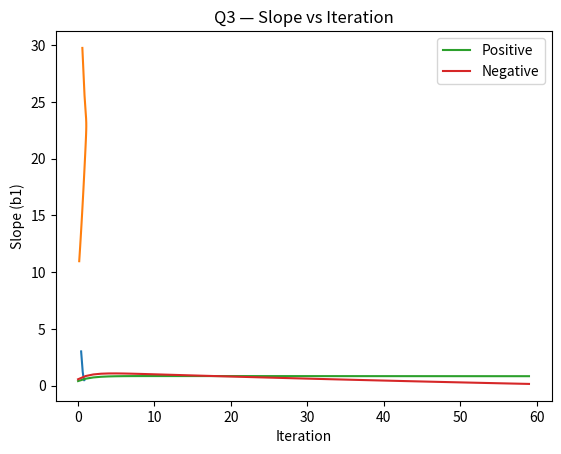

The matplotlib source for this figure:
import numpy as np
import matplotlib.pyplot as plt

# ==========================================
# Utility: MSE
# ==========================================
def mse_linear(y_true, y_pred):
    return np.mean((y_true - y_pred) ** 2)

# ==========================================
# Gradient Descent for Linear Regression
# ==========================================
def linear_regression_gd(x, y, lr=0.02, iters=60, b0_init=0.0, b1_init=0.0):
    n = len(x)
    b0, b1 = b0_init, b1_init
    b0_hist, b1_hist, loss_hist = [], [], []

    for t in range(iters):
        y_hat = b0 + b1 * x
        err = y_hat - y

        # Gradients
        db0 = (2.0 / n) * np.sum(err)
        db1 = (2.0 / n) * np.sum(err * x)

        # Update
        b0 -= lr * db0
        b1 -= lr * db1

        # Record
        b0_hist.append(b0)
        b1_hist.append(b1)
        loss_hist.append(mse_linear(y, b0 + b1 * x))

    return np.array(b0_hist), np.array(b1_hist), np.array(loss_hist)

# ==========================================
# Positive slope dataset
# ==========================================
x_pos = np.array([1, 2, 4, 3, 5])
y_pos = np.array([1, 3, 3, 2, 5])

b0_p, b1_p, loss_p = linear_regression_gd(x_pos, y_pos)
print("Q3 Positive: final b0, b1, MSE =", b0_p[-1], b1_p[-1], loss_p[-1])

# Plot slope vs MSE (Positive)
plt.plot(b1_p, loss_p)
plt.xlabel("Slope (b1)")
plt.ylabel("MSE")
plt.title("Q3 (Positive slope) — Slope vs MSE")
plt.show()

# ==========================================
# Negative slope dataset
# ==========================================
x_neg = np.array([1, 2, 3, 4, 5])
y_neg = np.array([10, 8, 6, 4, 2])

b0_n, b1_n, loss_n = linear_regression_gd(x_neg, y_neg)
print("Q3 Negative: final b0, b1, MSE =", b0_n[-1], b1_n[-1], loss_n[-1])

# Plot slope vs MSE (Negative)
plt.plot(b1_n, loss_n)
plt.xlabel("Slope (b1)")
plt.ylabel("MSE")
plt.title("Q3 (Negative slope) — Slope vs MSE")
plt.show()

# (Optional) Compare slope evolution
plt.plot(np.arange(len(b1_p)), b1_p, label="Positive")
plt.plot(np.arange(len(b1_n)), b1_n, label="Negative")
plt.xlabel("Iteration")
plt.ylabel("Slope (b1)")
plt.title("Q3 — Slope vs Iteration")
plt.legend()
plt.show()
